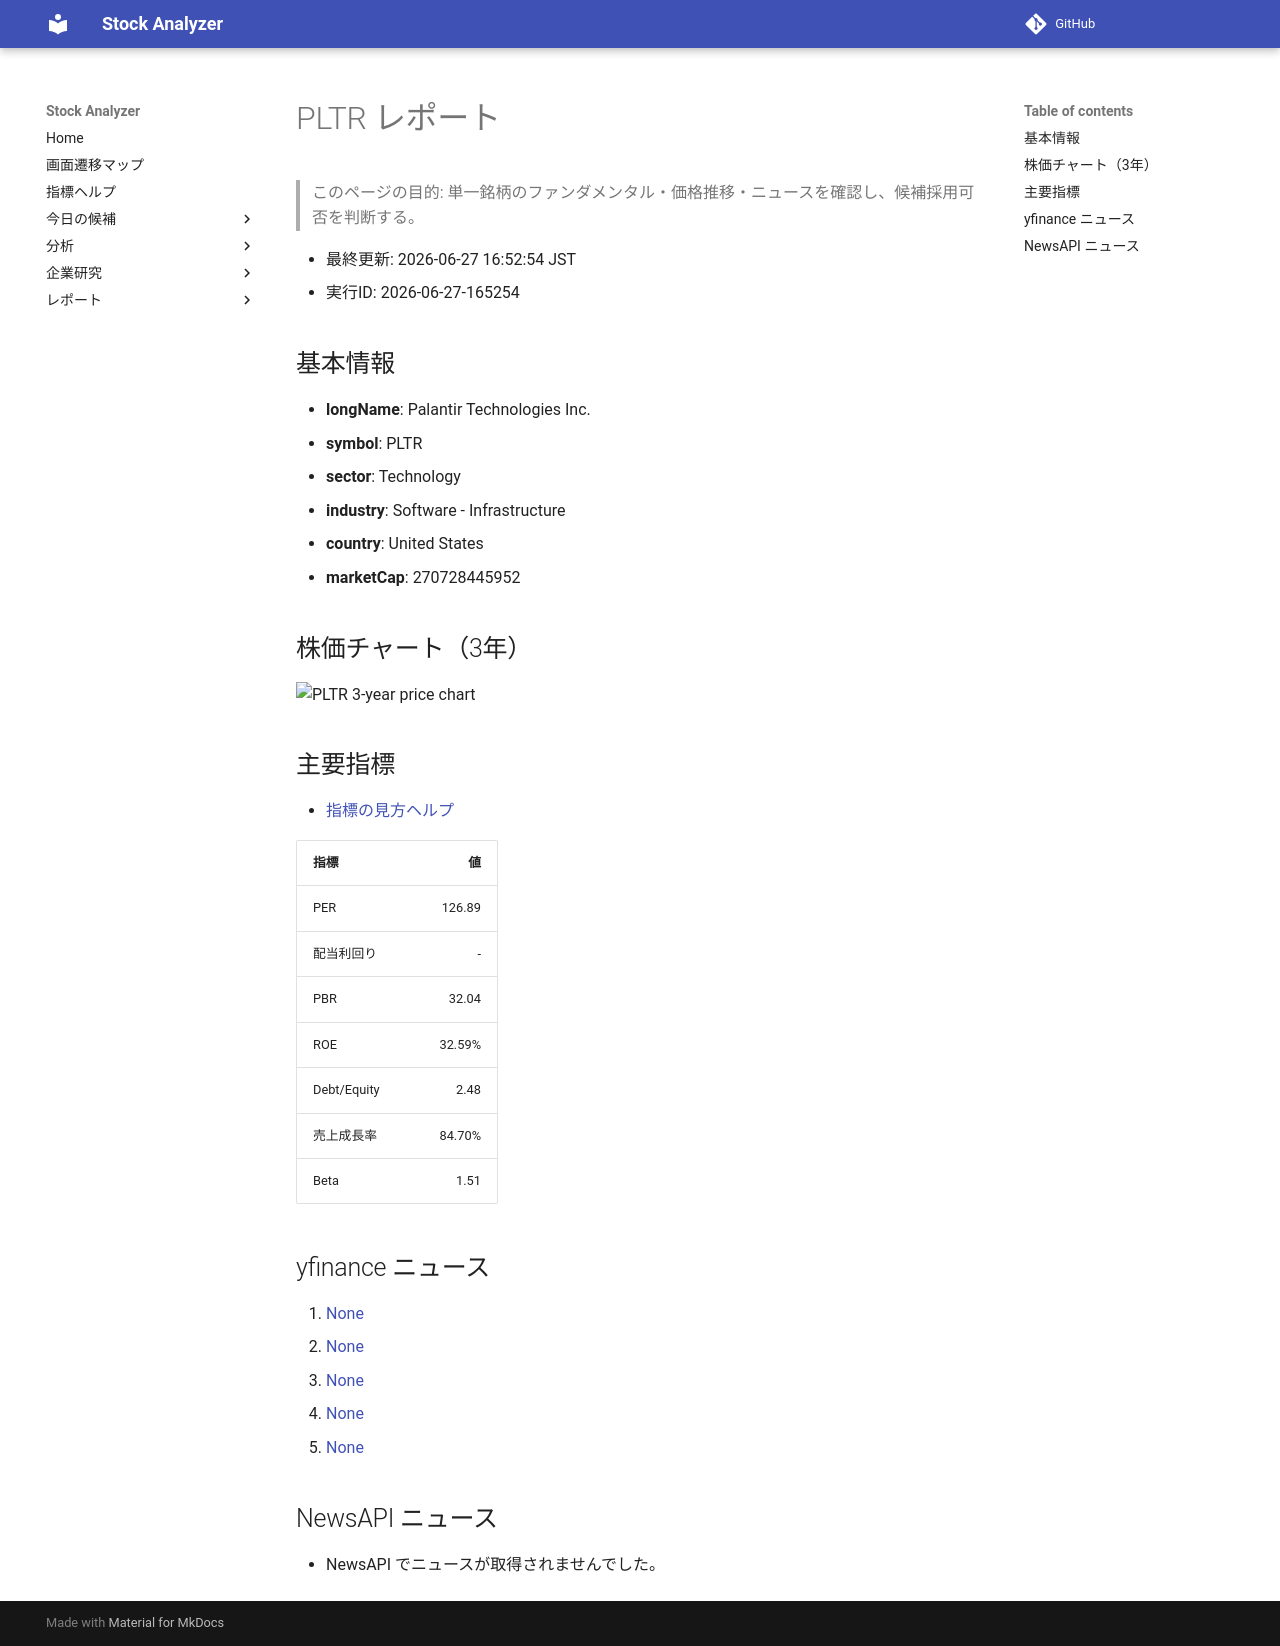

repository: Yumi-note/Making-APP · page: reports/2026-06-27/165254/PLTR/index.html · generator: mkdocs

# PLTR レポート

> このページの目的: 単一銘柄のファンダメンタル・価格推移・ニュースを確認し、候補採用可否を判断する。

- 最終更新: 2026-06-27 16:52:54 JST
- 実行ID: 2026-06-27-165254

## 基本情報

- **longName**: Palantir Technologies Inc.
- **symbol**: PLTR
- **sector**: Technology
- **industry**: Software - Infrastructure
- **country**: United States
- **marketCap**: 270728445952

## 株価チャート（3年）

![PLTR 3-year price chart](PLTR_3y.png)

## 主要指標

- [指標の見方ヘルプ](../../../../indicators.md)

| 指標 | 値 |
|---|---:|
| PER | 126.89 |
| 配当利回り | - |
| PBR | 32.04 |
| ROE | 32.59% |
| Debt/Equity | 2.48 |
| 売上成長率 | 84.70% |
| Beta | 1.51 |

## yfinance ニュース

1. [None](None)
2. [None](None)
3. [None](None)
4. [None](None)
5. [None](None)

## NewsAPI ニュース

- NewsAPI でニュースが取得されませんでした。
